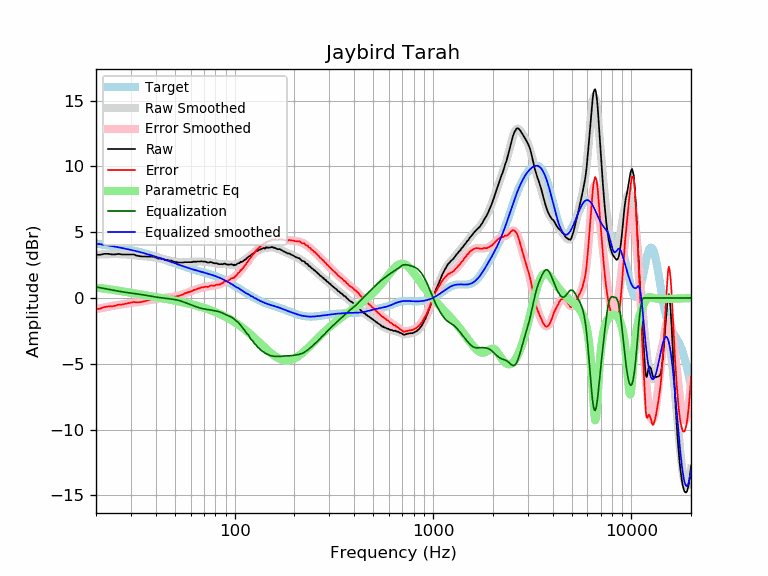

Source data for this figure (header and first rows):
frequency, raw, error, smoothed, error_smoothed, equalization, parametric_eq, equalized_raw, equalized_smoothed, target
20, 3.29, -0.85, 3.30, -0.85, 0.85, 0.79, 4.13, 4.14, 4.14
21, 3.29, -0.80, 3.31, -0.78, 0.78, 0.75, 4.07, 4.09, 4.09
22, 3.36, -0.69, 3.32, -0.72, 0.72, 0.72, 4.08, 4.05, 4.05
23, 3.36, -0.64, 3.33, -0.67, 0.67, 0.68, 4.03, 4.00, 4.00
24, 3.32, -0.63, 3.34, -0.61, 0.61, 0.64, 3.93, 3.95, 3.95
25, 3.32, -0.58, 3.34, -0.56, 0.56, 0.60, 3.88, 3.90, 3.90
26, 3.36, -0.50, 3.34, -0.52, 0.52, 0.56, 3.88, 3.85, 3.85
27, 3.31, -0.50, 3.33, -0.48, 0.48, 0.52, 3.79, 3.81, 3.81
28, 3.31, -0.45, 3.32, -0.44, 0.44, 0.48, 3.75, 3.76, 3.76
29, 3.31, -0.40, 3.30, -0.41, 0.41, 0.44, 3.71, 3.71, 3.71
30, 3.31, -0.35, 3.28, -0.37, 0.37, 0.40, 3.68, 3.66, 3.66
31, 3.31, -0.30, 3.26, -0.35, 0.35, 0.36, 3.65, 3.61, 3.61
32, 3.23, -0.33, 3.24, -0.32, 0.32, 0.33, 3.55, 3.56, 3.56
33, 3.19, -0.32, 3.22, -0.29, 0.29, 0.29, 3.48, 3.51, 3.51
34, 3.16, -0.30, 3.20, -0.26, 0.26, 0.26, 3.42, 3.46, 3.46
35, 3.16, -0.25, 3.18, -0.23, 0.23, 0.23, 3.39, 3.41, 3.41
36, 3.15, -0.20, 3.16, -0.20, 0.20, 0.20, 3.34, 3.35, 3.35
37, 3.15, -0.15, 3.14, -0.16, 0.16, 0.16, 3.31, 3.30, 3.30
38, 3.15, -0.10, 3.12, -0.13, 0.13, 0.13, 3.28, 3.25, 3.25
39, 3.14, -0.06, 3.10, -0.10, 0.10, 0.10, 3.24, 3.20, 3.20
40, 3.08, -0.07, 3.07, -0.08, 0.08, 0.08, 3.15, 3.14, 3.15
41, 3.00, -0.09, 3.04, -0.05, 0.05, 0.05, 3.05, 3.09, 3.09
42, 3.00, -0.04, 3.01, -0.03, 0.03, 0.02, 3.03, 3.04, 3.04
43, 2.99, 0.00, 2.98, -0.01, 0.01, -0.01, 3.00, 2.99, 2.99
44, 2.94, 0.00, 2.94, 0.01, -0.01, -0.04, 2.93, 2.94, 2.94
45, 2.89, 0.00, 2.91, 0.02, -0.02, -0.06, 2.86, 2.89, 2.89
46, 2.89, 0.05, 2.88, 0.04, -0.04, -0.09, 2.85, 2.83, 2.83
47, 2.85, 0.06, 2.84, 0.06, -0.06, -0.12, 2.79, 2.78, 2.78
48, 2.85, 0.11, 2.81, 0.08, -0.08, -0.14, 2.77, 2.74, 2.73
49, 2.78, 0.09, 2.78, 0.10, -0.10, -0.17, 2.68, 2.69, 2.69
50, 2.74, 0.10, 2.76, 0.12, -0.12, -0.20, 2.62, 2.64, 2.64
51, 2.73, 0.14, 2.74, 0.14, -0.14, -0.22, 2.59, 2.59, 2.59
52, 2.70, 0.15, 2.72, 0.17, -0.17, -0.25, 2.53, 2.55, 2.55
53, 2.70, 0.20, 2.71, 0.21, -0.21, -0.28, 2.49, 2.50, 2.50
54, 2.70, 0.24, 2.70, 0.25, -0.25, -0.30, 2.45, 2.46, 2.46
55, 2.70, 0.28, 2.70, 0.29, -0.29, -0.33, 2.41, 2.42, 2.42
56, 2.73, 0.35, 2.71, 0.33, -0.33, -0.36, 2.40, 2.38, 2.38
57, 2.73, 0.39, 2.71, 0.38, -0.38, -0.38, 2.35, 2.34, 2.34
58, 2.73, 0.43, 2.72, 0.42, -0.42, -0.41, 2.31, 2.30, 2.30
59, 2.73, 0.46, 2.73, 0.47, -0.47, -0.44, 2.26, 2.26, 2.26
60, 2.73, 0.50, 2.74, 0.51, -0.51, -0.46, 2.22, 2.23, 2.23
61, 2.73, 0.53, 2.75, 0.55, -0.55, -0.49, 2.18, 2.20, 2.20
62, 2.77, 0.61, 2.75, 0.59, -0.59, -0.52, 2.18, 2.16, 2.16
63, 2.76, 0.63, 2.76, 0.63, -0.63, -0.55, 2.13, 2.13, 2.13
64, 2.76, 0.66, 2.77, 0.67, -0.67, -0.57, 2.09, 2.10, 2.10
65, 2.78, 0.71, 2.77, 0.70, -0.70, -0.60, 2.08, 2.07, 2.07
66, 2.78, 0.73, 2.78, 0.73, -0.73, -0.63, 2.04, 2.04, 2.04
67, 2.78, 0.76, 2.78, 0.76, -0.76, -0.66, 2.02, 2.02, 2.02
68, 2.80, 0.81, 2.78, 0.79, -0.79, -0.69, 2.01, 1.99, 1.99
69, 2.77, 0.81, 2.77, 0.81, -0.81, -0.72, 1.96, 1.96, 1.96
70, 2.77, 0.83, 2.76, 0.83, -0.83, -0.75, 1.94, 1.94, 1.94
71, 2.77, 0.86, 2.75, 0.84, -0.84, -0.78, 1.92, 1.91, 1.91
72, 2.74, 0.85, 2.74, 0.86, -0.86, -0.81, 1.88, 1.88, 1.88
73, 2.70, 0.84, 2.73, 0.88, -0.88, -0.84, 1.82, 1.86, 1.86
74, 2.70, 0.87, 2.72, 0.89, -0.89, -0.87, 1.81, 1.83, 1.83
75, 2.72, 0.91, 2.71, 0.91, -0.91, -0.91, 1.81, 1.81, 1.81
76, 2.74, 0.96, 2.70, 0.92, -0.92, -0.94, 1.82, 1.78, 1.78
77, 2.70, 0.95, 2.69, 0.94, -0.94, -0.97, 1.76, 1.75, 1.75
78, 2.67, 0.95, 2.67, 0.95, -0.95, -1.00, 1.72, 1.72, 1.72
79, 2.64, 0.94, 2.66, 0.96, -0.96, -1.04, 1.68, 1.69, 1.69
... 553 more rows
